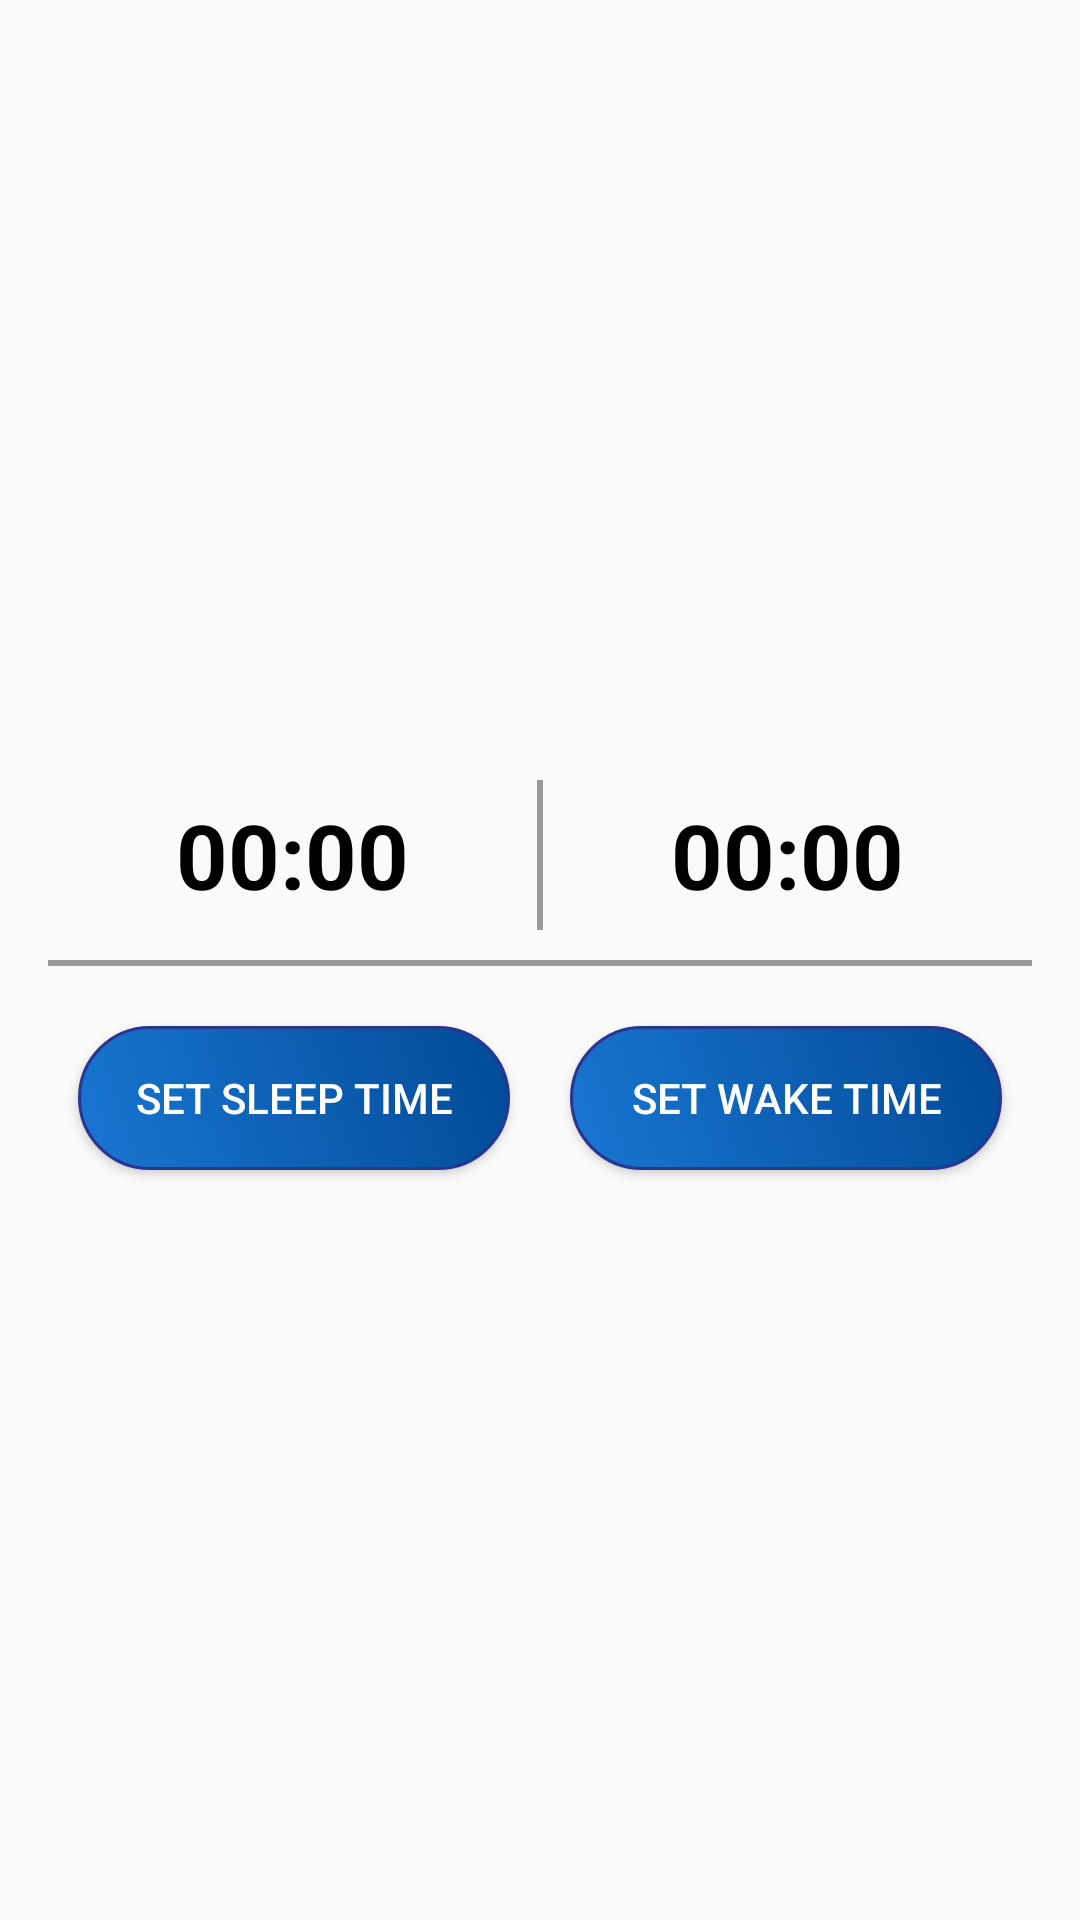

Android layout source for this screen:
<!-- AndroidManifest.xml: application theme Theme.AppCompat.Light.NoActionBar -->
<!-- res/layout/time_pick_dialog.xml -->
<?xml version="1.0" encoding="utf-8"?>
<androidx.constraintlayout.widget.ConstraintLayout
    xmlns:android="http://schemas.android.com/apk/res/android"
    xmlns:app="http://schemas.android.com/apk/res-auto"
    android:layout_width="match_parent"
    android:layout_height="wrap_content"
    android:padding="16dp">

    <LinearLayout
        android:id="@+id/mainContainer"
        android:layout_width="0dp"
        android:layout_height="wrap_content"
        android:orientation="vertical"
        android:layout_marginTop="20dp"
        app:layout_constraintTop_toTopOf="parent"
        app:layout_constraintBottom_toBottomOf="parent"
        app:layout_constraintStart_toStartOf="parent"
        app:layout_constraintEnd_toEndOf="parent">

        
        <LinearLayout
            android:layout_width="match_parent"
            android:layout_height="wrap_content"
            android:orientation="horizontal"
            android:gravity="center">

            <TextView
                android:id="@+id/setSleepTimeTv"
                android:layout_width="0dp"
                android:layout_height="wrap_content"
                android:layout_weight="1"
                android:text="00:00"
                android:textSize="30sp"
                android:textColor="@color/black"
                android:textStyle="bold"
                android:gravity="center" />

            <View
                android:layout_width="2dp"
                android:layout_height="50dp"
                android:background="#9C9999" />

            <TextView
                android:id="@+id/setWakeTimeTv"
                android:layout_width="0dp"
                android:layout_height="wrap_content"
                android:layout_weight="1"
                android:text="00:00"
                android:textSize="30sp"
                android:textColor="@color/black"
                android:textStyle="bold"
                android:gravity="center" />
        </LinearLayout>

        
        <View
            android:layout_width="match_parent"
            android:layout_height="2dp"
            android:layout_marginVertical="10dp"
            android:background="#9C9999" />

        
        <LinearLayout
            android:layout_width="match_parent"
            android:layout_height="wrap_content"
            android:orientation="horizontal"
            android:gravity="center">

            <androidx.appcompat.widget.AppCompatButton
                android:id="@+id/setSleepTimeBtn"
                android:layout_width="0dp"
                android:layout_height="wrap_content"
                android:layout_weight="1"
                android:text="Set Sleep Time"
                android:textColor="@color/white"
                android:layout_margin="10dp"
                android:background="@drawable/button_colour"  />

            <androidx.appcompat.widget.AppCompatButton
                android:id="@+id/setWakeTimeBtn"
                android:layout_width="0dp"
                android:layout_height="wrap_content"
                android:layout_weight="1"
                android:text="Set Wake Time"
                android:textColor="@color/white"
                android:layout_margin="10dp"
                android:background="@drawable/button_colour" />
        </LinearLayout>
    </LinearLayout>
</androidx.constraintlayout.widget.ConstraintLayout>
<!-- resources referenced by this layout -->
<resources>
  <color name="black">#FF000000</color>
  <color name="white">#FFFFFFFF</color>
  <!-- drawable button_colour (drawable) -->
  <?xml version="1.0" encoding="UTF-8"?>
  <selector xmlns:android="http://schemas.android.com/apk/res/android">
      <item>
          <shape>
  
              <corners android:radius="30dp"/>
  
              <gradient
                  android:startColor="#1976D2"
                  android:endColor="#014a96"
                  android:angle="45" />
              <stroke android:color="#283593"
                  android:width="1dp"/>
  
          </shape>
          <ripple android:color="@color/teal_200"/>
          <transition android:opacity="translucent"/>
  
  
  
      </item>
  </selector>
  <color name="teal_200">#FF03DAC5</color>
</resources>
